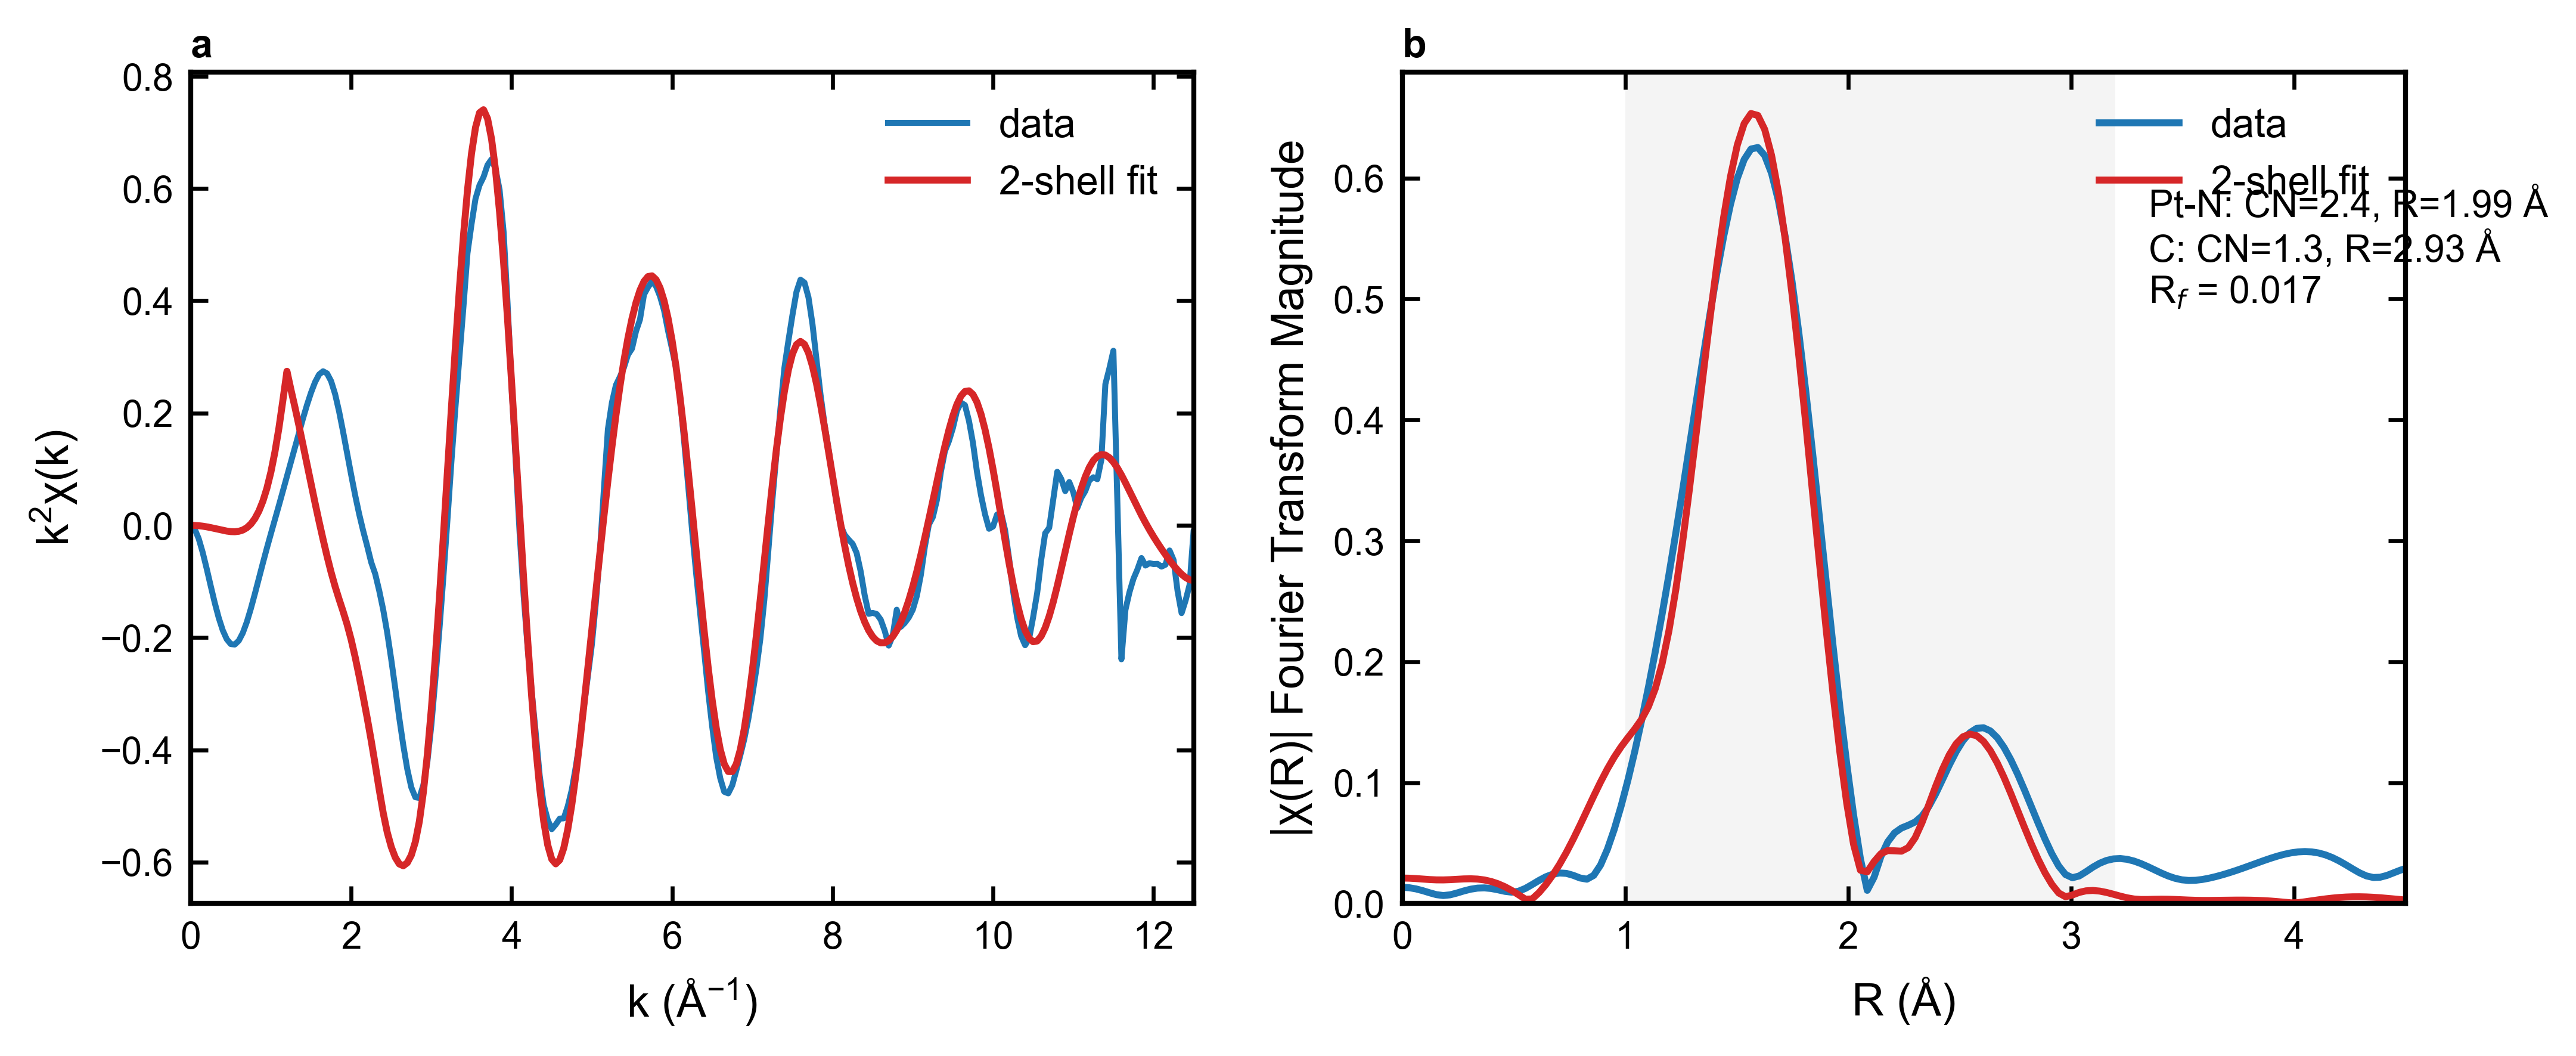

The Python source for this figure:
"""XAFS recipe 10 — multi-shell fit: fix the 'fit looks bad' problem.

The single Pt-N path fit only covers R 1.0-2.2; the high-shell structure
(~2.58 A unphased) is unmodelled, leaving the red fit flat where data has
structure. This recipe builds a two-shell FEFF cluster (4 N @ 2.02 A +
2 C @ 3.0 A second shell), fits BOTH paths over the report window
(R 1.0-3.2, k 3-11.5, kw 2), and verifies visual contact across the
full R range. Use its output to refresh the .opju template Graph2.

Run:  python xafs_multishell_fit.py
"""
from pathlib import Path

import numpy as np
import matplotlib as mpl
import matplotlib.pyplot as plt
from larch import Group
from larch.io import read_athena
from larch.xafs import (autobk, xftf, feffpath, feffit_transform,
                        feffit_dataset, feffit, feffit_report)
from larch.xafs.feffrunner import FeffRunner
from larch.fitting import param, guess

HERE = Path(__file__).parent
WORK = HERE / "feff_cache" / "ptn4_c2_second"
MM = 1 / 25.4
MINUS = "\u2212"

# ---- 1. two-shell cluster: 4N@2.02 (square planar) + 2C@3.0 (z-axis) -------
if not list(WORK.glob("feff*.dat")):
    WORK.mkdir(parents=True, exist_ok=True)
    xy = 2.02 / np.sqrt(2)
    atoms = [(0, 0, 0, 0, "Pt"),
             (xy, xy, 0, 1, "N"), (-xy, xy, 0, 1, "N"),
             (xy, -xy, 0, 1, "N"), (-xy, -xy, 0, 1, "N"),
             (0, 0, 3.0, 2, "C"), (0, 0, -3.0, 2, "C")]
    lines = ["TITLE Pt-N4 + second-shell C2", "HOLE 4 1.0",
             "CONTROL 1 1 1 1", "PRINT 0 0 0 0", "POTENTIALS",
             "  0  78", "  1   7", "  2   6", "ATOMS"]
    lines += [f"{x:9.4f} {y:9.4f} {z:9.4f}   {ip}   {t}"
              for x, y, z, ip, t in atoms]
    (WORK / "feff.inp").write_text("\n".join(lines) + "\n", encoding="ascii")
    FeffRunner(feffinp="feff.inp", folder=str(WORK)).run(exe="feff6l")
paths = sorted(WORK.glob("feff*.dat"))
print("feff paths:", [p.name for p in paths])

# ---- 2. data ------------------------------------------------------------------
prj = read_athena(str(HERE / "data" / "Pt-sample.prj"))
s = prj.Pt_sample
# rbkg sensitivity (0.8/1.0/1.25/1.5 swept): 1.25-1.3 optimal (Rf 0.0169);
# 1.25 is the Athena default the original report likely used
autobk(s, e0=s.e0, rbkg=1.25, kweight=2)
xftf(s, kmin=3.0, kmax=11.5, dk=1.0, kweight=2, window="kaiser")

# ---- 3. two-path fit over the REPORT window -----------------------------------
pN = feffpath(str(paths[0]), s02="ampN", e0="del_e0",
              sigma2="sigN", deltar="delrN")      # shortest = N @ 2.02
pC = feffpath(str(paths[1]), s02="ampC", e0="del_e0",
              sigma2="sigC", deltar="alpha*reff")  # second shell C @ 3.0
trans = feffit_transform(kmin=3.0, kmax=11.5, kw=2, dk=1.0,
                         window="kaiser", rmin=1.0, rmax=3.2)
pars = Group(ampN=guess(0.9, min=0.2, max=1.6),
             ampC=guess(0.5, min=0.0, max=1.6),
             del_e0=guess(0.0, min=-15, max=15),
             sigN=guess(0.004, min=0, max=0.02),
             sigC=guess(0.008, min=0, max=0.02),  # free: Rf 0.0169 < 0.02
             delrN=guess(0.0, min=-0.1, max=0.1),
             alpha=guess(0.0, min=-0.04, max=0.04))
dset = feffit_dataset(data=s, paths={"PtN": pN, "C2": pC}, transform=trans)
out = feffit(pars, dset)
print(feffit_report(out)[-1500:])

p = out.params
cn_N = p["ampN"].value * pN.degen
cn_C = p["ampC"].value * pC.degen
r_N = pN.reff + p["delrN"].value
r_C = pC.reff * (1 + p["alpha"].value)
print(f"\n==== two-shell result ====")
print(f"shell1 Pt-N: CN={cn_N:.2f}  R={r_N:.3f} A  "
      f"sig2={p['sigN'].value:.4f}")
print(f"shell2 C   : CN={cn_C:.2f}  R={r_C:.3f} A  "
      f"sig2={p['sigC'].value:.4f}")
print(f"dE0={p['del_e0'].value:.1f}  Rf={out.rfactor:.4f} "
      f"(single-shell was 0.0255)")

d, m = dset.data, dset.model
for lo, hi in ((1.0, 2.2), (2.2, 3.2)):
    mm = (d.r >= lo) & (d.r < hi)
    rr = np.sum((d.chir_mag[mm] - m.chir_mag[mm])**2) / np.sum(d.chir_mag[mm]**2)
    print(f"residual R {lo}-{hi}: {rr:.3f}")

# ---- 4. full-range contact figure --------------------------------------------
mpl.rcParams.update({
    "font.family": "Arial", "font.size": 8,
    "axes.labelsize": 9, "xtick.labelsize": 7.5, "ytick.labelsize": 7.5,
    "axes.linewidth": 1.0, "pdf.fonttype": 42,
    "mathtext.fontset": "custom", "mathtext.rm": "Arial",
    "xtick.direction": "in", "ytick.direction": "in",
    "xtick.top": True, "ytick.right": True,
    "legend.frameon": False,
})
BLUE, RED = "#1F77B4", "#D62728"
fig, axes = plt.subplots(1, 2, figsize=(183 * MM, 75 * MM), constrained_layout=True)
fig.get_layout_engine().set(w_pad=2 * MM, h_pad=2 * MM, wspace=0.06)

ax = axes[0]
ax.plot(s.k, s.k**2 * s.chi, color=BLUE, lw=1.2, label="data")
mmk = s.k <= 12
ax.plot(m.k, m.k**2 * m.chi, color=RED, lw=1.4, label="2-shell fit")
ax.set_xlim(0, 12.5)
ax.set_xlabel("k (" + chr(197) + "$^{-1}$)")
ax.set_ylabel("k$^2$" + chr(967) + "(k)")
ax.legend(loc="upper right")
ax.set_title("a", loc="left", fontweight="bold", fontsize=8, pad=3)

ax = axes[1]
ax.plot(d.r, d.chir_mag, color=BLUE, lw=1.4, label="data")
ax.plot(m.r, m.chir_mag, color=RED, lw=1.4, label="2-shell fit")
ax.axvspan(1.0, 3.2, color="#999999", alpha=0.10, lw=0)
ax.text(3.35, d.chir_mag.max() * 0.95,
        f"Pt-N: CN={cn_N:.1f}, R={r_N:.2f} " + chr(197) + "\n"
        f"C: CN={cn_C:.1f}, R={r_C:.2f} " + chr(197) + "\n"
        f"R$_f$ = {out.rfactor:.3f}", fontsize=7.5, va="top")
ax.set_xlim(0, 4.5)
ax.set_ylim(0, d.chir_mag.max() * 1.1)
ax.set_xlabel("R (" + chr(197) + ")")
ax.set_ylabel("|" + chr(967) + "(R)| Fourier Transform Magnitude")
ax.legend(loc="upper right")
ax.set_title("b", loc="left", fontweight="bold", fontsize=8, pad=3)

outfig = HERE / "xafs_multishell_fit"
fig.savefig(outfig.with_suffix(".pdf"))
fig.savefig(outfig.with_suffix(".png"), dpi=600)
print(f"[saved] {outfig.name}.pdf/.png")
